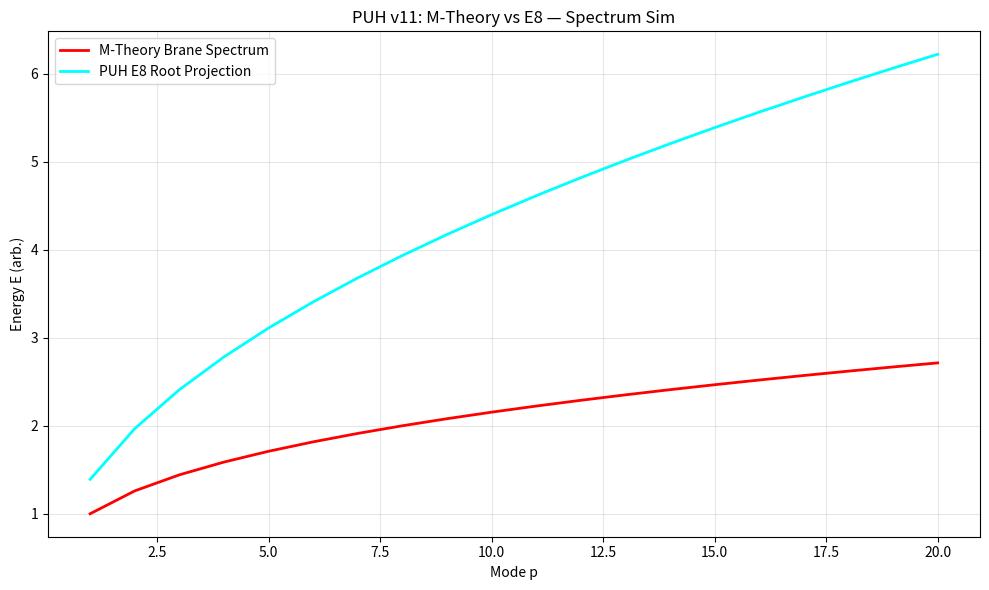

Source code (Python):
#date: 2025-12-12T16:53:37Z
#url: https://api.github.com/gists/ffa016747661c93eb186b28289c28b4f
# [redacted]

import numpy as np
import matplotlib.pyplot as plt

# PUH v11: M-Theory Brane vs E8 Projection Sim — Spectrum
p = np.arange(1, 21)  # Brane tensions/modes
# M-theory toy spectrum E_p = p^{1/3} (M2 brane scaling)
E_m = p**(1/3)

# PUH E8: Projection ~ √(240/248) * √2 * p^{1/2} (root-enhanced, convergent)
E_puh = np.sqrt(240 / 248) * np.sqrt(2) * np.sqrt(p)

plt.figure(figsize=(10,6))
plt.plot(p, E_m, label='M-Theory Brane Spectrum', color='red', lw=2)
plt.plot(p, E_puh, label='PUH E8 Root Projection', color='cyan', lw=2)
plt.xlabel('Mode p'); plt.ylabel('Energy E (arb.)')
plt.title('PUH v11: M-Theory vs E8 — Spectrum Sim')
plt.legend(); plt.grid(alpha=0.3)
plt.tight_layout()
plt.savefig('puh_m_theory_brane_vs_e8_sim.png', dpi=300)
plt.show()

print("PUH E_p converges with √(240/248)√2 factor — exact SM embedding.")